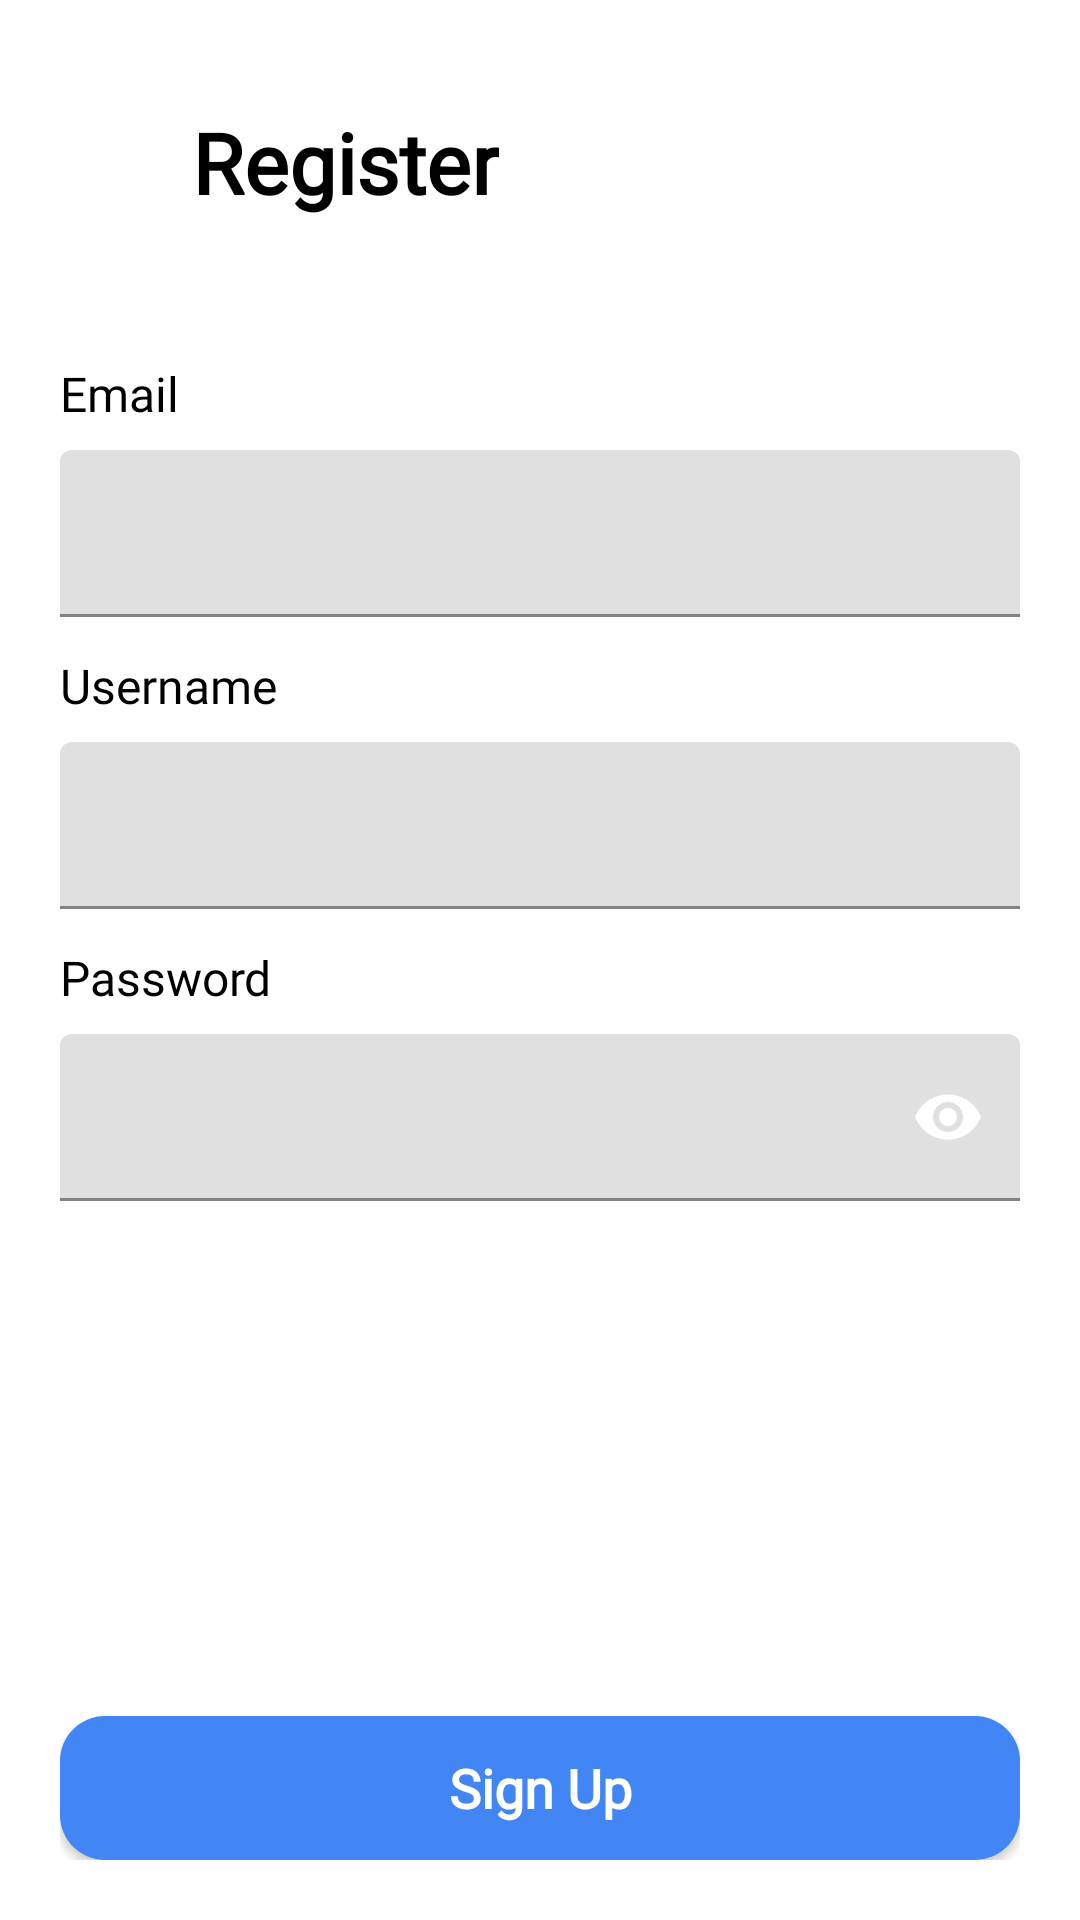

Produce the Android XML layout that renders to this screen, including the resource entries it uses.
<!-- AndroidManifest.xml: application theme Theme.Bytes -->
<!-- res/layout/activity_register.xml -->
<?xml version="1.0" encoding="utf-8"?>
<androidx.constraintlayout.widget.ConstraintLayout xmlns:android="http://schemas.android.com/apk/res/android"
    xmlns:app="http://schemas.android.com/apk/res-auto"
    xmlns:tools="http://schemas.android.com/tools"
    android:layout_width="match_parent"
    android:layout_height="match_parent"
    android:padding="20dp"
    tools:context=".ui.register.RegisterActivity">

    <androidx.appcompat.widget.AppCompatButton
        android:id="@+id/btn_back"
        android:layout_width="36dp"
        android:layout_height="36dp"
        android:layout_marginTop="16dp"
        android:contentDescription="@string/back"
        android:background="@drawable/ic_arrow_back_24"
        app:layout_constraintStart_toStartOf="parent"
        app:layout_constraintTop_toTopOf="parent"/>

    <TextView
        android:id="@+id/tv_register"
        android:layout_width="wrap_content"
        android:layout_height="wrap_content"
        android:text="@string/register"
        android:textSize="28sp"
        android:textStyle="bold"
        android:textColor="@color/black"
        android:layout_marginStart="8dp"
        android:fontFamily="@font/inter_bold"
        app:layout_constraintStart_toEndOf="@id/btn_back"
        app:layout_constraintTop_toTopOf="@id/btn_back"
        app:layout_constraintBottom_toBottomOf="@id/btn_back"/>

    <TextView
        android:id="@+id/tv_register_description"
        android:layout_width="match_parent"
        android:layout_height="wrap_content"
        android:textSize="18sp"
        android:textColor="@color/black"
        android:layout_marginTop="12dp"
        app:layout_constraintStart_toStartOf="parent"
        app:layout_constraintTop_toBottomOf="@id/btn_back"/>

    <TextView
        android:id="@+id/tv_email"
        android:layout_width="wrap_content"
        android:layout_height="wrap_content"
        android:text="@string/email"
        android:layout_marginTop="12dp"
        android:textColor="@color/black"
        android:textSize="16sp"
        android:fontFamily="@font/inter_medium"
        app:layout_constraintStart_toStartOf="parent"
        app:layout_constraintTop_toBottomOf="@id/tv_register_description"/>

    <com.google.android.material.textfield.TextInputLayout
        android:id="@+id/email_layout"
        android:layout_width="match_parent"
        android:layout_height="wrap_content"
        android:layout_marginTop="8dp"
        app:layout_constraintStart_toStartOf="parent"
        app:layout_constraintTop_toBottomOf="@id/tv_email">

        <com.google.android.material.textfield.TextInputEditText
            android:id="@+id/et_email"
            android:layout_width="match_parent"
            android:layout_height="wrap_content"
            android:inputType="textEmailAddress"
            android:maxLines="1"/>

    </com.google.android.material.textfield.TextInputLayout>

    <TextView
        android:id="@+id/tv_username"
        android:layout_width="wrap_content"
        android:layout_height="wrap_content"
        android:text="@string/username"
        android:layout_marginTop="12dp"
        android:textColor="@color/black"
        android:textSize="16sp"
        android:fontFamily="@font/inter_medium"
        app:layout_constraintStart_toStartOf="parent"
        app:layout_constraintTop_toBottomOf="@id/email_layout"/>

    <com.google.android.material.textfield.TextInputLayout
        android:id="@+id/username_layout"
        android:layout_width="match_parent"
        android:layout_height="wrap_content"
        android:layout_marginTop="8dp"
        app:layout_constraintStart_toStartOf="parent"
        app:layout_constraintTop_toBottomOf="@id/tv_username">

        <com.google.android.material.textfield.TextInputEditText
            android:id="@+id/et_username"
            android:layout_width="match_parent"
            android:layout_height="wrap_content"
            android:inputType="text"
            android:maxLines="1"/>

    </com.google.android.material.textfield.TextInputLayout>

    <TextView
        android:id="@+id/tv_password"
        android:layout_width="wrap_content"
        android:layout_height="wrap_content"
        android:text="@string/password"
        android:layout_marginTop="12dp"
        android:textColor="@color/black"
        android:textSize="16sp"
        android:fontFamily="@font/inter_medium"
        app:layout_constraintStart_toStartOf="parent"
        app:layout_constraintTop_toBottomOf="@id/username_layout"/>

    <com.google.android.material.textfield.TextInputLayout
        android:id="@+id/password_layout"
        android:layout_width="match_parent"
        android:layout_height="wrap_content"
        app:endIconMode="password_toggle"
        app:passwordToggleEnabled="true"
        app:passwordToggleTint="@color/black"
        android:layout_marginTop="8dp"
        app:layout_constraintStart_toStartOf="parent"
        app:layout_constraintTop_toBottomOf="@id/tv_password">

        <com.google.android.material.textfield.TextInputEditText
            android:id="@+id/et_password"
            android:layout_width="match_parent"
            android:layout_height="wrap_content"
            android:inputType="textPassword"
            android:maxLines="1"/>

    </com.google.android.material.textfield.TextInputLayout>

    <androidx.appcompat.widget.AppCompatButton
        android:id="@+id/btn_sign_up"
        android:layout_width="match_parent"
        android:layout_height="wrap_content"
        android:text="@string/sign_up"
        android:textColor="@color/white"
        android:textSize="18sp"
        android:textAllCaps="false"
        android:textStyle="bold"
        android:fontFamily="@font/inter_bold"
        android:background="@drawable/main_color_rounded_corner"
        app:layout_constraintStart_toStartOf="parent"
        app:layout_constraintEnd_toEndOf="parent"
        app:layout_constraintBottom_toBottomOf="parent"/>


</androidx.constraintlayout.widget.ConstraintLayout>
<!-- resources referenced by this layout -->
<resources>
  <color name="black">#FF000000</color>
  <color name="white">#FFFFFFFF</color>
  <!-- drawable main_color_rounded_corner (drawable) -->
  <?xml version="1.0" encoding="utf-8"?>
  <shape xmlns:android="http://schemas.android.com/apk/res/android" android:shape="rectangle">
      <solid android:color="@color/main_color"/>
      <corners android:radius="15dp"/>
  </shape>
  <string name="back">Back</string>
  <string name="email">Email</string>
  <string name="password">Password</string>
  <string name="register">Register</string>
  <string name="sign_up">Sign Up</string>
  <string name="username">Username</string>
  <style name="Theme.Bytes" parent="Theme.MaterialComponents.DayNight.DarkActionBar">
          
          <item name="colorPrimary">@color/main_color</item>
          <item name="colorPrimaryVariant">@color/main_color</item>
          <item name="colorOnPrimary">@color/black</item>
          
          <item name="colorSecondary">@color/teal_200</item>
          <item name="colorSecondaryVariant">@color/teal_700</item>
          <item name="colorOnSecondary">@color/black</item>
          
          <item name="android:statusBarColor">@color/status_bar</item>
          
      </style>
  <color name="main_color">#4285F4</color>
  <color name="teal_200">#FF03DAC5</color>
  <color name="teal_700">#FF018786</color>
  <color name="status_bar">#434343</color>
</resources>
